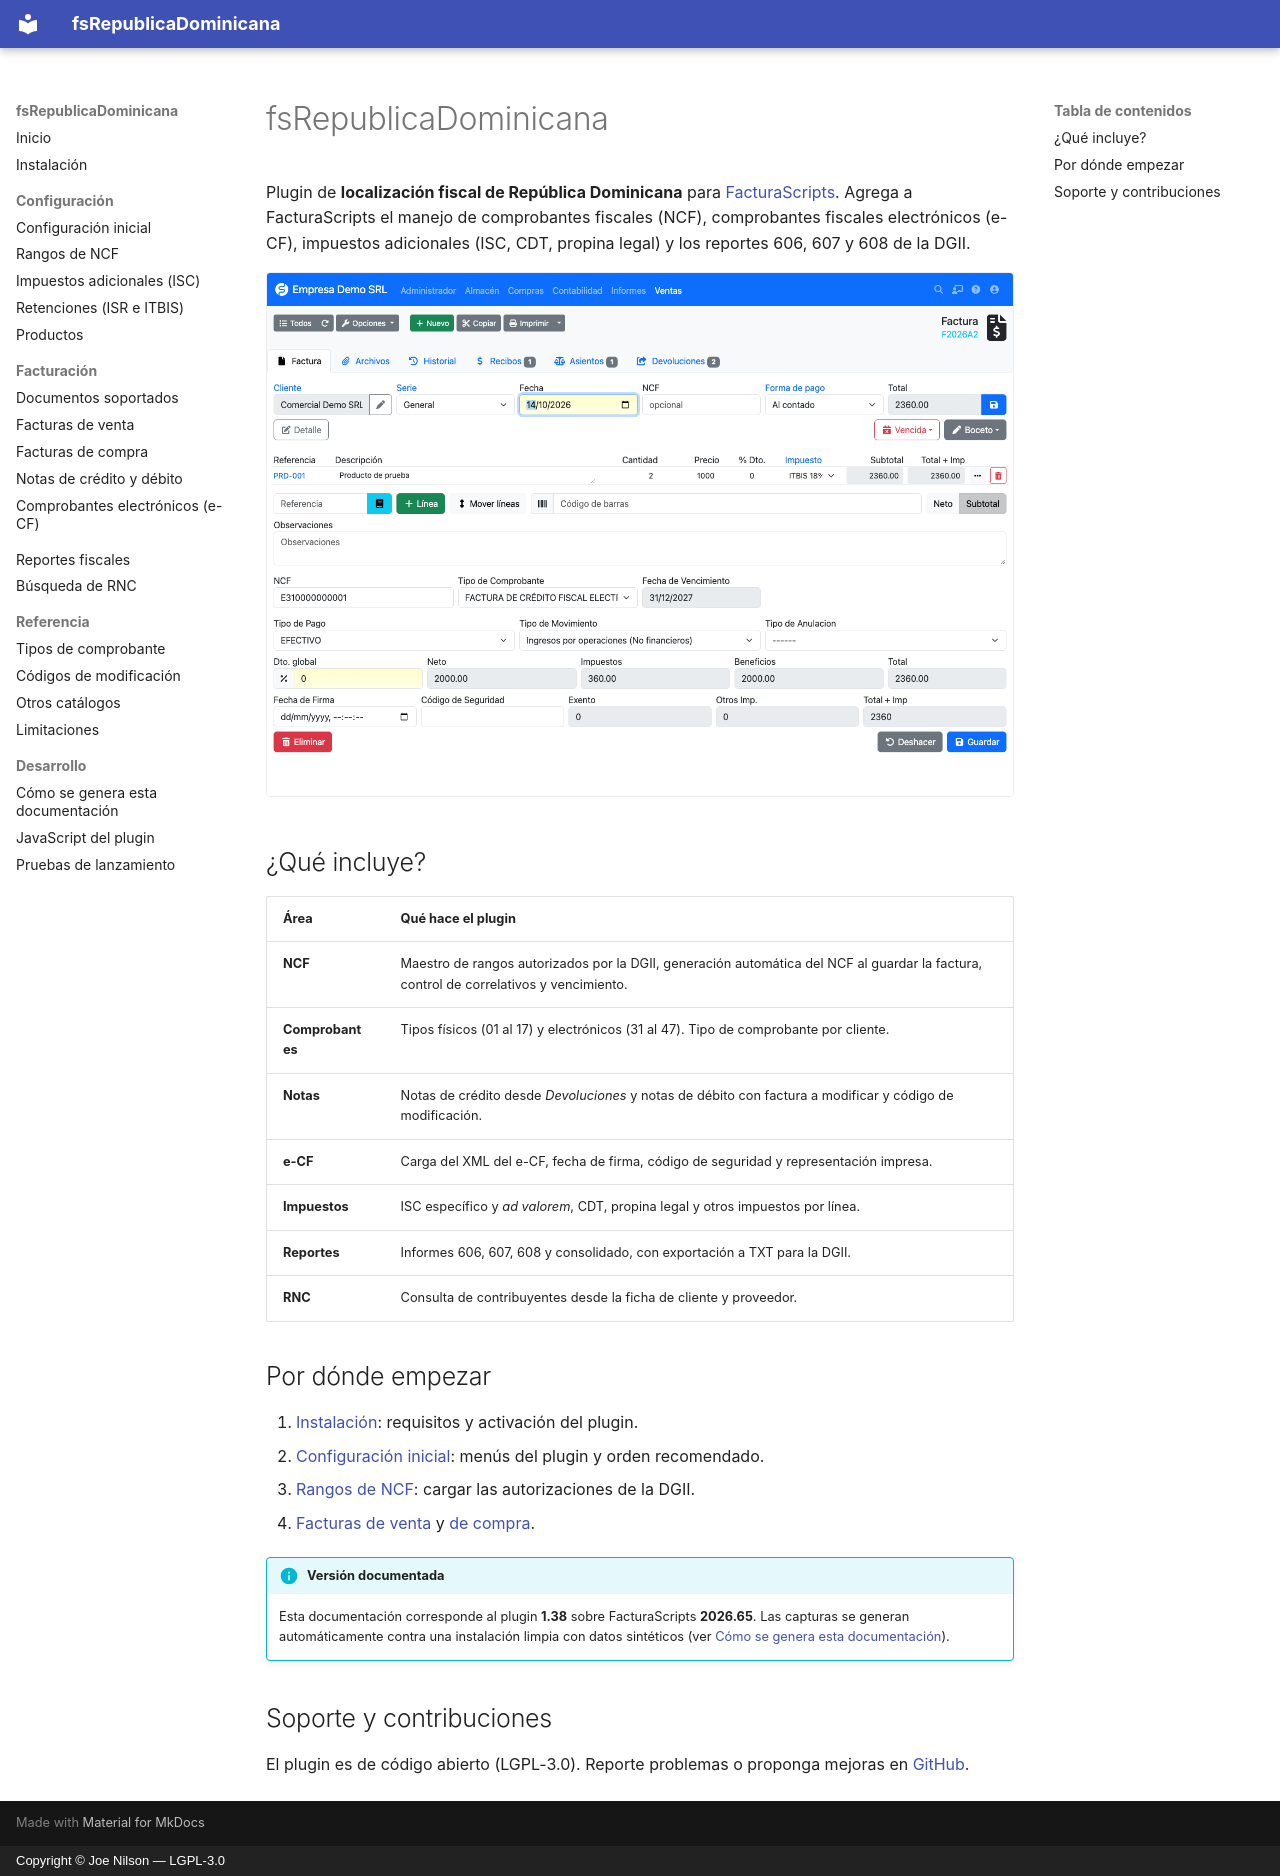

repository: joenilson/fsRepublicaDominicana · page: index.es/index.html · generator: mkdocs · copyright: Copyright © Joe Nilson — LGPL-3.0

# fsRepublicaDominicana

Plugin de **localización fiscal de República Dominicana** para [FacturaScripts](https://facturascripts.com).
Agrega a FacturaScripts el manejo de comprobantes fiscales (NCF), comprobantes fiscales electrónicos (e-CF),
impuestos adicionales (ISC, CDT, propina legal) y los reportes 606, 607 y 608 de la DGII.

![Factura de venta con los campos fiscales del plugin](assets/img/factura-venta-ecf31.png)

## ¿Qué incluye?

| Área | Qué hace el plugin |
|------|--------------------|
| **NCF** | Maestro de rangos autorizados por la DGII, generación automática del NCF al guardar la factura, control de correlativos y vencimiento. |
| **Comprobantes** | Tipos físicos (01 al 17) y electrónicos (31 al 47). Tipo de comprobante por cliente. |
| **Notas** | Notas de crédito desde *Devoluciones* y notas de débito con factura a modificar y código de modificación. |
| **e-CF** | Carga del XML del e-CF, fecha de firma, código de seguridad y representación impresa. |
| **Impuestos** | ISC específico y *ad valorem*, CDT, propina legal y otros impuestos por línea. |
| **Reportes** | Informes 606, 607, 608 y consolidado, con exportación a TXT para la DGII. |
| **RNC** | Consulta de contribuyentes desde la ficha de cliente y proveedor. |

## Por dónde empezar

1. [Instalación](instalacion.md): requisitos y activación del plugin.
2. [Configuración inicial](configuracion/inicial.md): menús del plugin y orden recomendado.
3. [Rangos de NCF](configuracion/rangos.md): cargar las autorizaciones de la DGII.
4. [Facturas de venta](facturas/ventas.md) y [de compra](facturas/compras.md).

!!! info "Versión documentada"
    Esta documentación corresponde al plugin **1.38** sobre FacturaScripts **2026.65**.
    Las capturas se generan automáticamente contra una instalación limpia con datos sintéticos
    (ver [Cómo se genera esta documentación](desarrollo/documentacion.md)).

## Soporte y contribuciones

El plugin es de código abierto (LGPL-3.0). Reporte problemas o proponga mejoras en
[GitHub](https://github.com/joenilson/fsRepublicaDominicana/issues).
